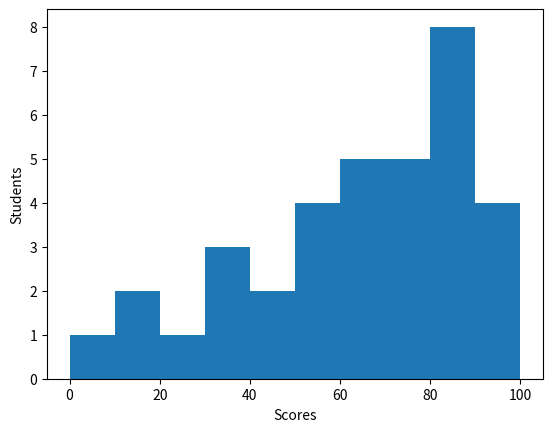

Generate this figure with matplotlib:
import matplotlib.pyplot as plt
# 此變數用來儲存資料
scores = [10, 15, 80, 22, 93, 55, 88, 62, 45, 75, 81, 34, 99, 84, 85, 55, 58, 63, 68, 82, 84, 77, 69, 90, 100, 75, 65, 54, 34, 38, 48, 88, 71, 72, 5]
# 此變數用來儲存組距
bins = [0, 10, 20, 30, 40, 50, 60, 70, 80, 90, 100]
plt.hist(scores, bins, histtype = "bar")							# 繪製直方圖
plt.xlabel("Scores")												# 設定X軸的標籤
plt.ylabel("Students")											# 設定Y軸的標籤
plt.show()
